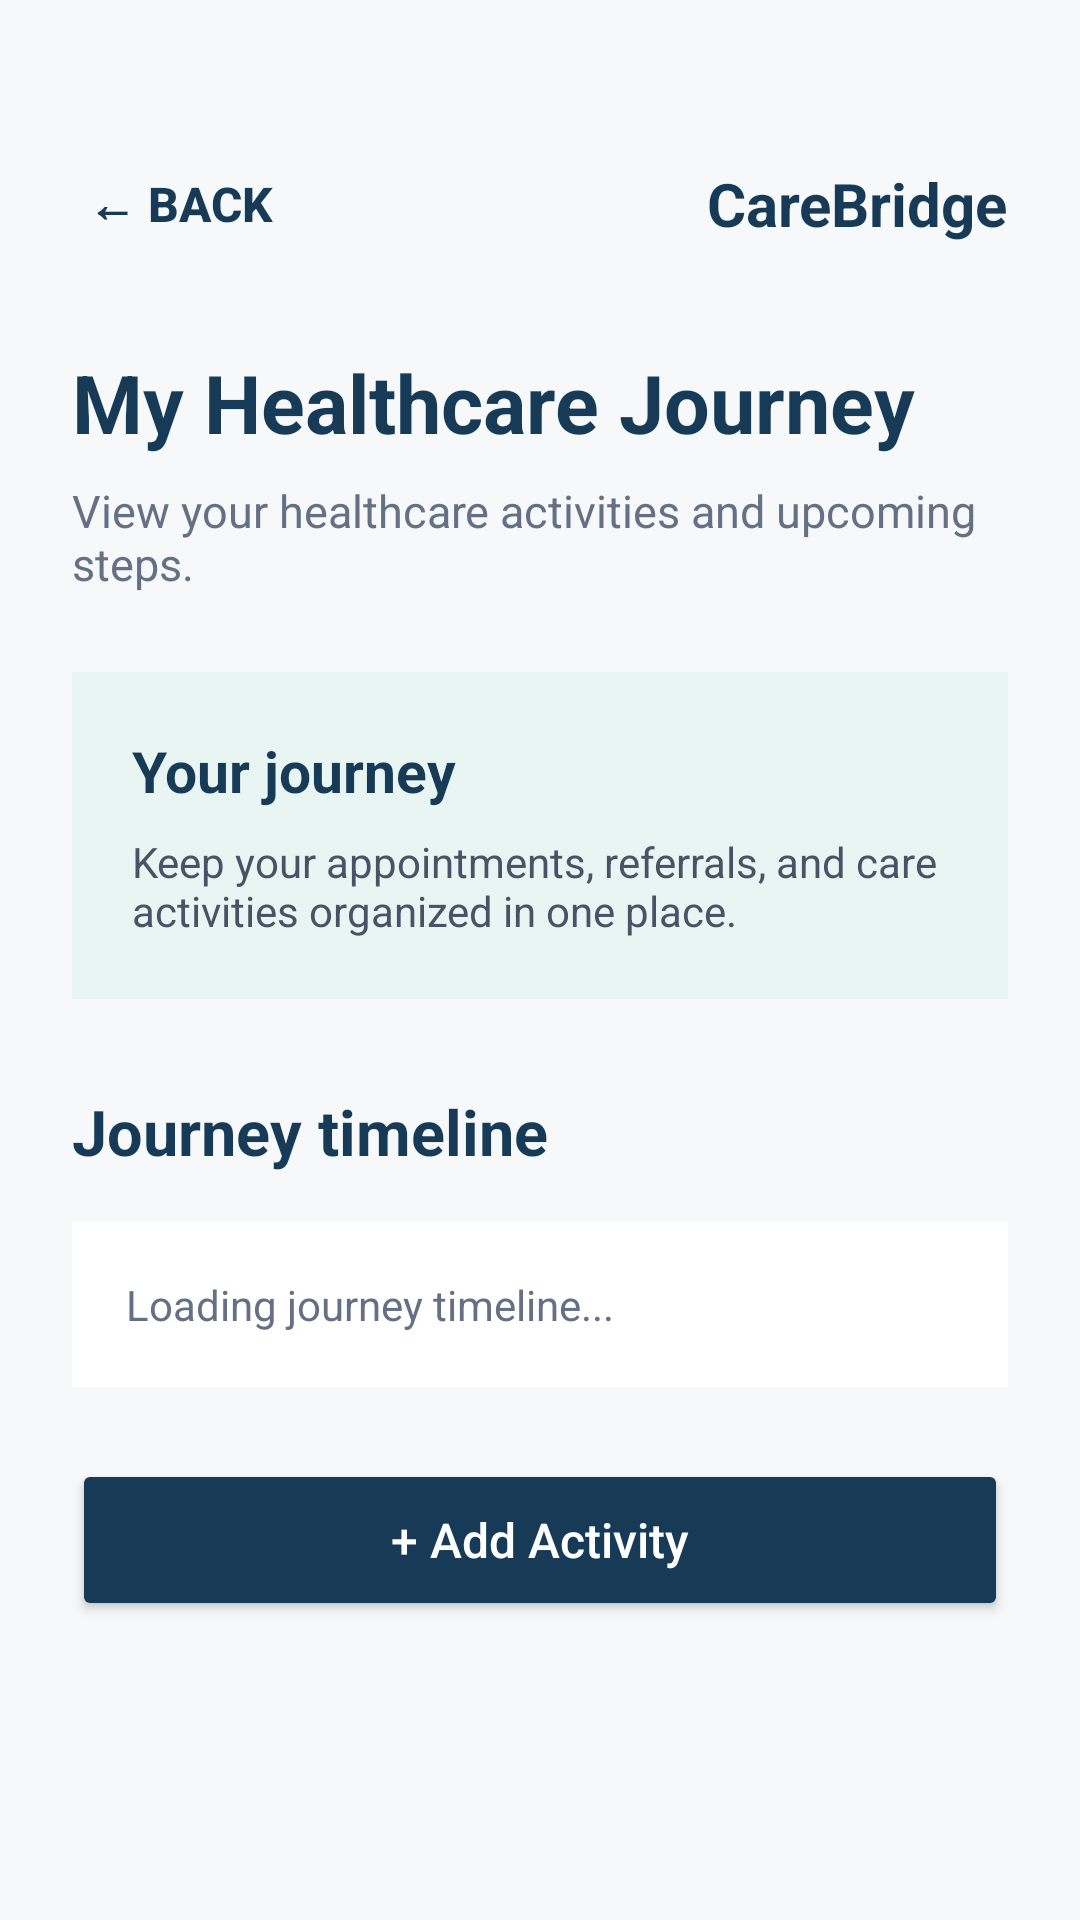

Reconstruct the res/layout file that produces this screen, plus the resources it refers to.
<!-- AndroidManifest.xml: application theme Theme.CareBridge -->
<!-- res/layout/activity_journey.xml -->
<?xml version="1.0" encoding="utf-8"?>
<ScrollView xmlns:android="http://schemas.android.com/apk/res/android"
    android:layout_width="match_parent"
    android:layout_height="match_parent"
    android:background="#F6F8FA"
    android:fillViewport="true"
    android:fitsSystemWindows="true">

    <LinearLayout
        android:layout_width="match_parent"
        android:layout_height="wrap_content"
        android:orientation="vertical"
        android:padding="24dp">

        
        <LinearLayout
            android:layout_width="match_parent"
            android:layout_height="wrap_content"
            android:layout_marginTop="20dp"
            android:gravity="center_vertical"
            android:orientation="horizontal">

            <Button
                android:id="@+id/backButton"
                style="?android:attr/borderlessButtonStyle"
                android:layout_width="wrap_content"
                android:layout_height="wrap_content"
                android:paddingStart="0dp"
                android:paddingEnd="16dp"
                android:paddingTop="8dp"
                android:paddingBottom="8dp"
                android:text="← Back"
                android:textColor="#173B57"
                android:textSize="16sp"
                android:textStyle="bold" />

            <View
                android:layout_width="0dp"
                android:layout_height="0dp"
                android:layout_weight="1" />

            <TextView
                android:layout_width="wrap_content"
                android:layout_height="wrap_content"
                android:text="CareBridge"
                android:textColor="#173B57"
                android:textSize="20sp"
                android:textStyle="bold" />

        </LinearLayout>

        <TextView
            android:layout_width="match_parent"
            android:layout_height="wrap_content"
            android:layout_marginTop="24dp"
            android:text="My Healthcare Journey"
            android:textColor="#173B57"
            android:textSize="27sp"
            android:textStyle="bold" />

        <TextView
            android:layout_width="match_parent"
            android:layout_height="wrap_content"
            android:layout_marginTop="8dp"
            android:text="View your healthcare activities and upcoming steps."
            android:textColor="#667085"
            android:textSize="15sp" />

        
        <LinearLayout
            android:layout_width="match_parent"
            android:layout_height="wrap_content"
            android:layout_marginTop="26dp"
            android:background="#E8F5F2"
            android:orientation="vertical"
            android:padding="20dp">

            <TextView
                android:layout_width="match_parent"
                android:layout_height="wrap_content"
                android:text="Your journey"
                android:textColor="#173B57"
                android:textSize="19sp"
                android:textStyle="bold" />

            <TextView
                android:layout_width="match_parent"
                android:layout_height="wrap_content"
                android:layout_marginTop="8dp"
                android:text="Keep your appointments, referrals, and care activities organized in one place."
                android:textColor="#475467"
                android:textSize="14sp" />

        </LinearLayout>

        
        <LinearLayout
            android:layout_width="match_parent"
            android:layout_height="wrap_content"
            android:layout_marginTop="30dp"
            android:gravity="center_vertical"
            android:orientation="horizontal">

            <TextView
                android:layout_width="0dp"
                android:layout_height="wrap_content"
                android:layout_weight="1"
                android:text="Journey timeline"
                android:textColor="#173B57"
                android:textSize="21sp"
                android:textStyle="bold" />

            <Spinner
                android:id="@+id/sortOrderSpinner"
                android:layout_width="wrap_content"
                android:layout_height="wrap_content"
                android:background="@drawable/bg_card"
                android:backgroundTint="#FFFFFF"
                android:paddingHorizontal="10dp"
                android:paddingVertical="6dp" />

        </LinearLayout>

        
        <LinearLayout
            android:id="@+id/journeyTimelineContainer"
            android:layout_width="match_parent"
            android:layout_height="wrap_content"
            android:orientation="vertical">

            
            <TextView
                android:id="@+id/journeyEmptyText"
                android:layout_width="match_parent"
                android:layout_height="wrap_content"
                android:layout_marginTop="16dp"
                android:background="#FFFFFF"
                android:padding="18dp"
                android:text="Loading journey timeline..."
                android:textColor="#667085"
                android:textSize="14sp" />

        </LinearLayout>

        
        <Button
            android:id="@+id/addActivityButton"
            android:layout_width="match_parent"
            android:layout_height="54dp"
            android:layout_marginTop="24dp"
            android:layout_marginBottom="24dp"
            android:backgroundTint="#173B57"
            android:text="+ Add Activity"
            android:textAllCaps="false"
            android:textColor="#FFFFFF"
            android:textSize="16sp" />

    </LinearLayout>

</ScrollView>
<!-- resources referenced by this layout -->
<resources>
  <!-- drawable bg_card (drawable) -->
  <?xml version="1.0" encoding="utf-8"?>
  <shape xmlns:android="http://schemas.android.com/apk/res/android">
      <solid android:color="@color/white" />
      <corners android:radius="18dp" />
      <stroke
          android:width="1dp"
          android:color="@color/border" />
  </shape>
  <style name="Theme.CareBridge" parent="Base.Theme.CareBridge" />
  <color name="white">#FFFFFF</color>
  <color name="border">#DCE5EA</color>
  <style name="Base.Theme.CareBridge" parent="Theme.Material3.DayNight.NoActionBar">
          
          
      </style>
</resources>
